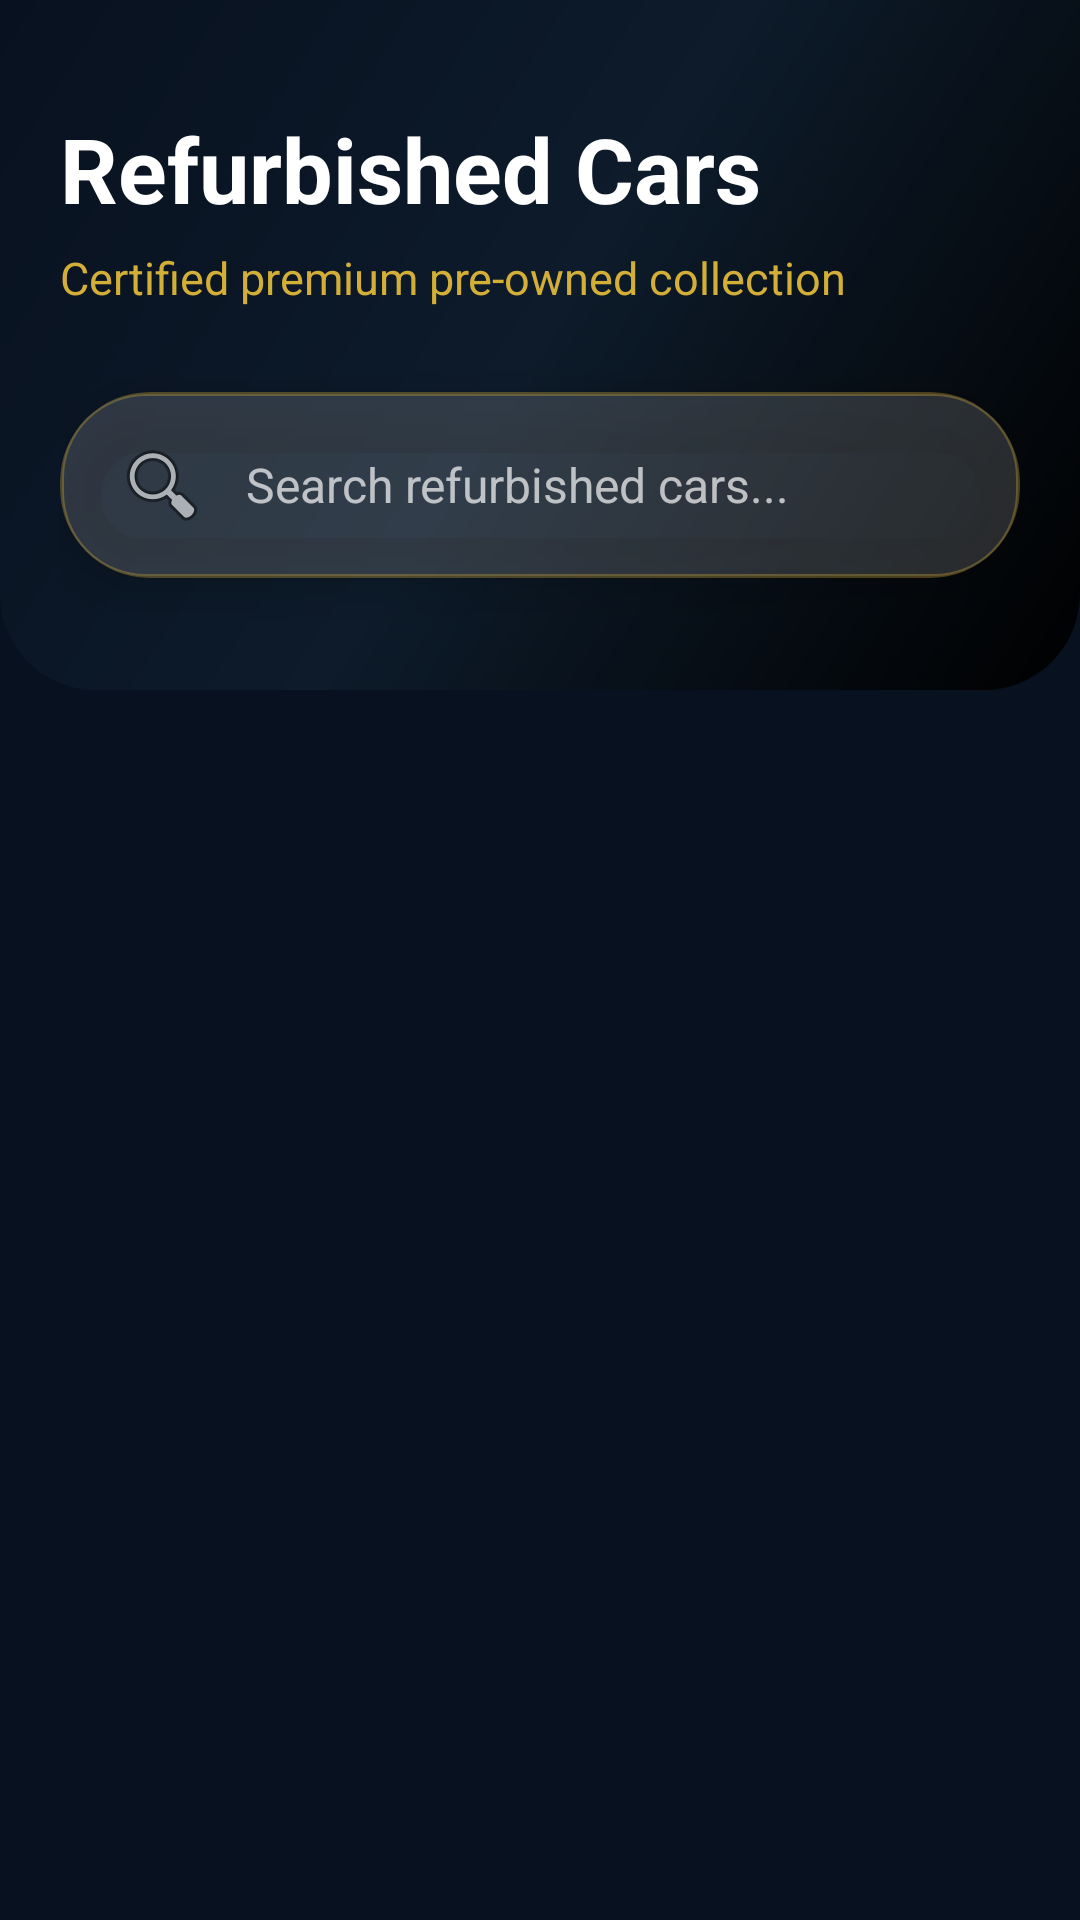

Here is an Android app screen rendered from its layout file. Give the layout XML and the strings, colors and styles it references.
<!-- AndroidManifest.xml: application theme Theme.CarKharidlo -->
<!-- res/layout/fragment_refurbished_carz.xml -->
<?xml version="1.0" encoding="utf-8"?>
<LinearLayout xmlns:android="http://schemas.android.com/apk/res/android"
    xmlns:app="http://schemas.android.com/apk/res-auto"
    xmlns:tools="http://schemas.android.com/tools"
    android:layout_width="match_parent"
    android:layout_height="match_parent"
    android:orientation="vertical"
    android:background="@color/brand_dark"
    tools:context=".ui.Refurbished_Carz.RefurbishedCarzFragment">

    <FrameLayout
        android:layout_width="match_parent"
        android:layout_height="230dp"
        android:background="@drawable/recommended_hero_gradient">

        <LinearLayout
            android:layout_width="match_parent"
            android:layout_height="match_parent"
            android:orientation="vertical"
            android:padding="20dp">

            <TextView
                android:layout_width="wrap_content"
                android:layout_height="wrap_content"
                android:layout_marginTop="16dp"
                android:text="Refurbished Cars"
                android:textColor="@color/white"
                android:textSize="30sp"
                android:textStyle="bold" />

            <TextView
                android:id="@+id/subtitleRefurbished"
                android:layout_width="wrap_content"
                android:layout_height="wrap_content"
                android:layout_marginTop="6dp"
                android:text="Certified premium pre-owned collection"
                android:textColor="#D4AF37"
                android:textSize="15sp" />

            <androidx.cardview.widget.CardView
                android:layout_width="match_parent"
                android:layout_height="62dp"
                android:layout_marginTop="28dp"
                app:cardBackgroundColor="@android:color/transparent"
                app:cardCornerRadius="30dp"
                app:cardElevation="10dp">

                <EditText
                    android:id="@+id/searchRefurbished"
                    android:layout_width="match_parent"
                    android:layout_height="match_parent"
                    android:background="@drawable/glass_search_bg"
                    android:drawableStart="@android:drawable/ic_menu_search"
                    android:drawablePadding="12dp"
                    android:hint="Search refurbished cars..."
                    android:paddingStart="18dp"
                    android:paddingEnd="18dp"
                    android:textColor="@color/white"
                    android:textColorHint="#B0FFFFFF"
                    android:textSize="16sp" />
            </androidx.cardview.widget.CardView>
        </LinearLayout>
    </FrameLayout>

    <androidx.recyclerview.widget.RecyclerView
        android:id="@+id/recyclerRefurbishedCars"
        android:layout_width="match_parent"
        android:layout_height="0dp"
        android:layout_weight="1"
        android:padding="16dp"
        android:clipToPadding="false" />

</LinearLayout>
<!-- resources referenced by this layout -->
<resources>
  <color name="brand_dark">#081120</color>
  <color name="white">#FFFFFF</color>
  <!-- drawable glass_search_bg (drawable) -->
  <?xml version="1.0" encoding="utf-8"?>
  <shape xmlns:android="http://schemas.android.com/apk/res/android">
      <solid android:color="#26FFFFFF"/>
  
      <stroke
          android:width="1.2dp"
          android:color="#55D4AF37"/>
  
      <corners android:radius="28dp"/>
  
      <padding
          android:left="18dp"
          android:right="18dp"
          android:top="14dp"
          android:bottom="14dp"/>
  </shape>
  <!-- drawable recommended_hero_gradient (drawable) -->
  <?xml version="1.0" encoding="utf-8"?>
  <shape xmlns:android="http://schemas.android.com/apk/res/android">
      <gradient
          android:angle="315"
          android:startColor="#081120"
          android:centerColor="#0D1B2A"
          android:endColor="#000000"/>
      <corners android:bottomLeftRadius="32dp"
          android:bottomRightRadius="32dp"/>
  </shape>
  <style name="Theme.CarKharidlo" parent="Theme.AppCompat.Light.NoActionBar">
          
          <item name="colorPrimary">@android:color/black</item>
          <item name="colorPrimaryVariant">@android:color/black</item>
          <item name="colorOnPrimary">@android:color/white</item>
          
          <item name="colorSecondary">@color/teal_200</item>
          <item name="colorSecondaryVariant">@color/teal_700</item>
          <item name="colorOnSecondary">@color/black</item>
          
          <item name="android:statusBarColor">@android:color/black</item>
      </style>
  <color name="teal_200">#03DAC5</color>
  <color name="teal_700">#018786</color>
  <color name="black">#000000</color>
</resources>
